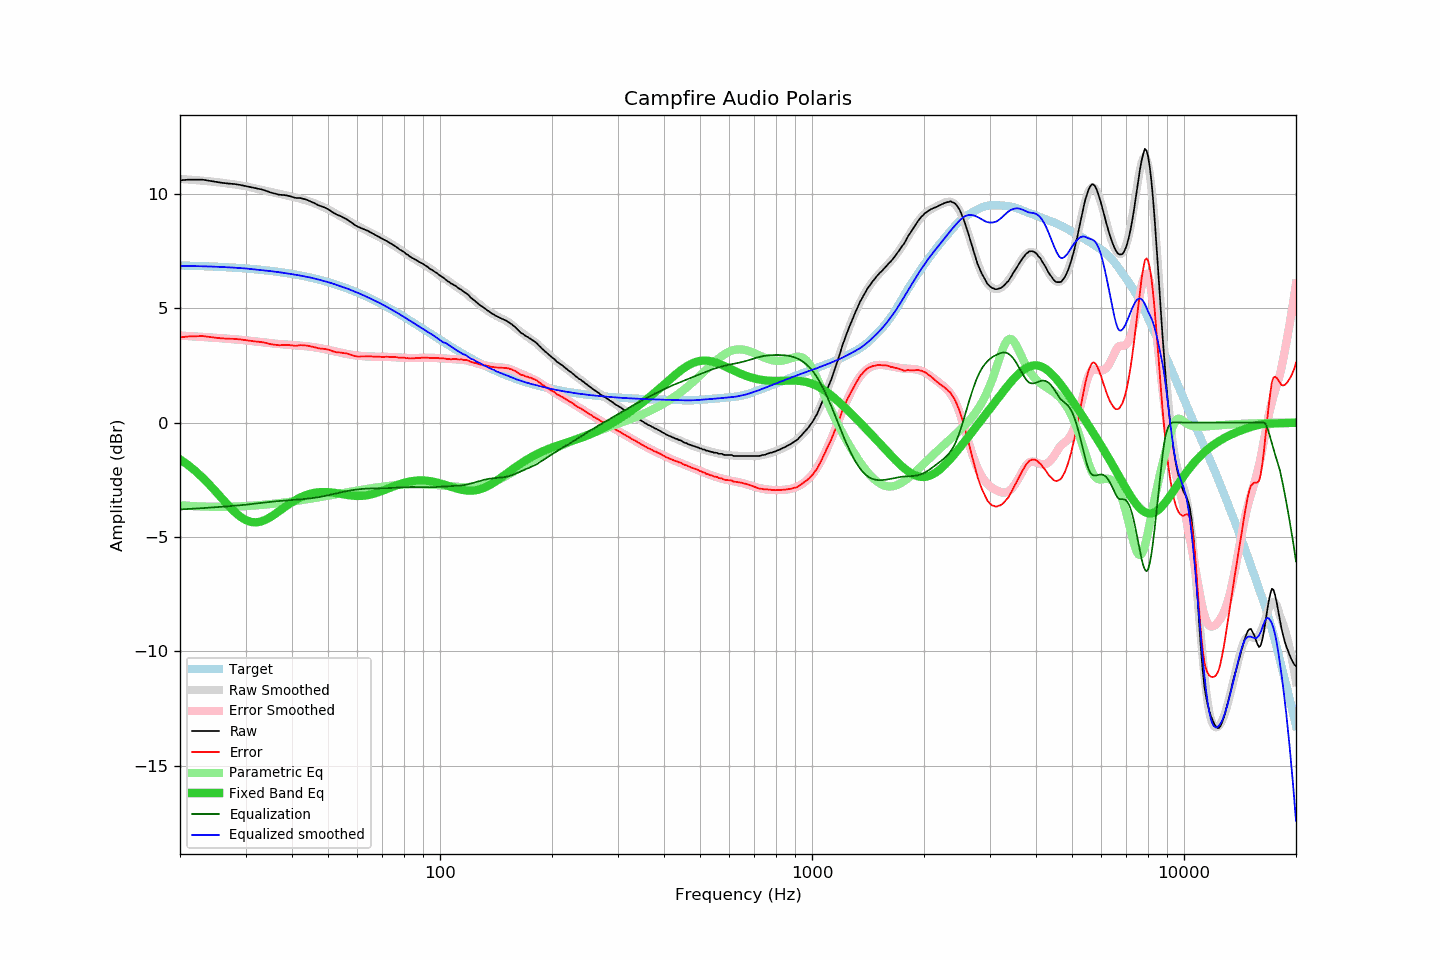

The file beside this chart, header and first rows:
frequency, raw, error, smoothed, error_smoothed, equalization, parametric_eq, equalized_raw, equalized_smoothed, target
20, 10.59, 3.72, 10.65, 3.80, -3.80, -1.61, 6.79, 6.85, 6.87
21, 10.62, 3.76, 10.63, 3.78, -3.78, -1.85, 6.84, 6.85, 6.86
22, 10.62, 3.77, 10.60, 3.76, -3.76, -2.12, 6.86, 6.84, 6.85
23, 10.62, 3.78, 10.58, 3.74, -3.74, -2.41, 6.88, 6.83, 6.84
24, 10.57, 3.74, 10.55, 3.72, -3.72, -2.72, 6.85, 6.82, 6.83
25, 10.52, 3.71, 10.52, 3.70, -3.70, -3.03, 6.82, 6.81, 6.81
26, 10.48, 3.68, 10.48, 3.68, -3.68, -3.34, 6.80, 6.80, 6.80
27, 10.45, 3.66, 10.45, 3.66, -3.66, -3.64, 6.79, 6.79, 6.79
28, 10.43, 3.66, 10.41, 3.64, -3.64, -3.90, 6.79, 6.77, 6.77
29, 10.39, 3.63, 10.37, 3.62, -3.62, -4.11, 6.77, 6.76, 6.75
30, 10.34, 3.60, 10.33, 3.59, -3.59, -4.26, 6.75, 6.74, 6.74
31, 10.29, 3.57, 10.28, 3.57, -3.57, -4.35, 6.72, 6.71, 6.72
32, 10.24, 3.54, 10.23, 3.54, -3.54, -4.37, 6.70, 6.69, 6.70
33, 10.20, 3.52, 10.18, 3.51, -3.51, -4.33, 6.69, 6.67, 6.68
34, 10.14, 3.48, 10.13, 3.49, -3.49, -4.25, 6.65, 6.64, 6.66
35, 10.06, 3.43, 10.09, 3.47, -3.47, -4.14, 6.59, 6.62, 6.63
36, 10.01, 3.40, 10.05, 3.45, -3.45, -4.01, 6.56, 6.60, 6.61
37, 9.96, 3.38, 10.00, 3.43, -3.43, -3.87, 6.53, 6.57, 6.58
38, 9.95, 3.39, 9.96, 3.42, -3.42, -3.73, 6.53, 6.54, 6.56
39, 9.92, 3.39, 9.92, 3.40, -3.40, -3.60, 6.52, 6.52, 6.53
40, 9.87, 3.37, 9.88, 3.39, -3.39, -3.48, 6.48, 6.49, 6.50
41, 9.82, 3.35, 9.83, 3.37, -3.37, -3.38, 6.45, 6.46, 6.47
42, 9.82, 3.38, 9.79, 3.36, -3.36, -3.29, 6.46, 6.43, 6.44
43, 9.78, 3.38, 9.75, 3.35, -3.35, -3.21, 6.43, 6.40, 6.40
44, 9.73, 3.36, 9.70, 3.33, -3.33, -3.15, 6.40, 6.37, 6.37
45, 9.66, 3.33, 9.65, 3.31, -3.31, -3.11, 6.35, 6.33, 6.33
46, 9.59, 3.29, 9.59, 3.29, -3.29, -3.07, 6.30, 6.30, 6.30
47, 9.51, 3.25, 9.53, 3.27, -3.27, -3.05, 6.24, 6.26, 6.26
48, 9.45, 3.23, 9.46, 3.24, -3.24, -3.04, 6.21, 6.22, 6.22
49, 9.40, 3.22, 9.39, 3.21, -3.21, -3.04, 6.19, 6.18, 6.18
50, 9.33, 3.19, 9.32, 3.18, -3.18, -3.05, 6.15, 6.14, 6.14
51, 9.24, 3.14, 9.25, 3.15, -3.15, -3.06, 6.09, 6.10, 6.10
52, 9.15, 3.09, 9.17, 3.12, -3.12, -3.07, 6.03, 6.05, 6.06
53, 9.08, 3.07, 9.09, 3.09, -3.09, -3.10, 5.99, 6.01, 6.01
54, 9.03, 3.06, 9.02, 3.06, -3.06, -3.12, 5.97, 5.96, 5.97
55, 8.96, 3.04, 8.95, 3.03, -3.03, -3.14, 5.93, 5.92, 5.92
56, 8.90, 3.02, 8.87, 3.00, -3.00, -3.16, 5.90, 5.87, 5.88
57, 8.81, 2.98, 8.80, 2.98, -2.98, -3.18, 5.83, 5.82, 5.83
58, 8.73, 2.95, 8.73, 2.96, -2.96, -3.19, 5.77, 5.77, 5.78
59, 8.64, 2.91, 8.67, 2.94, -2.94, -3.20, 5.70, 5.73, 5.73
60, 8.57, 2.89, 8.60, 2.92, -2.92, -3.21, 5.65, 5.68, 5.68
61, 8.52, 2.89, 8.54, 2.91, -2.91, -3.21, 5.61, 5.63, 5.63
62, 8.47, 2.89, 8.48, 2.90, -2.90, -3.20, 5.57, 5.58, 5.58
63, 8.42, 2.89, 8.42, 2.89, -2.89, -3.19, 5.53, 5.53, 5.53
64, 8.38, 2.90, 8.36, 2.89, -2.89, -3.17, 5.49, 5.47, 5.48
65, 8.32, 2.89, 8.31, 2.88, -2.88, -3.15, 5.44, 5.42, 5.43
66, 8.26, 2.88, 8.25, 2.88, -2.88, -3.12, 5.38, 5.37, 5.38
67, 8.20, 2.88, 8.20, 2.88, -2.88, -3.09, 5.32, 5.32, 5.32
68, 8.15, 2.88, 8.15, 2.88, -2.88, -3.06, 5.27, 5.27, 5.27
69, 8.09, 2.87, 8.09, 2.88, -2.88, -3.02, 5.21, 5.22, 5.22
70, 8.03, 2.87, 8.04, 2.88, -2.88, -2.98, 5.15, 5.16, 5.16
71, 7.98, 2.87, 7.98, 2.87, -2.87, -2.94, 5.11, 5.11, 5.11
72, 7.93, 2.88, 7.92, 2.87, -2.87, -2.91, 5.06, 5.05, 5.05
73, 7.87, 2.87, 7.87, 2.87, -2.87, -2.87, 5.00, 5.00, 5.00
74, 7.81, 2.86, 7.81, 2.86, -2.86, -2.83, 4.95, 4.95, 4.95
75, 7.75, 2.86, 7.75, 2.86, -2.86, -2.79, 4.89, 4.89, 4.89
76, 7.70, 2.86, 7.69, 2.85, -2.85, -2.76, 4.85, 4.84, 4.84
77, 7.63, 2.85, 7.63, 2.85, -2.85, -2.72, 4.78, 4.78, 4.78
78, 7.56, 2.83, 7.57, 2.84, -2.84, -2.69, 4.72, 4.73, 4.73
79, 7.51, 2.84, 7.51, 2.83, -2.83, -2.66, 4.68, 4.67, 4.67
... 553 more rows
